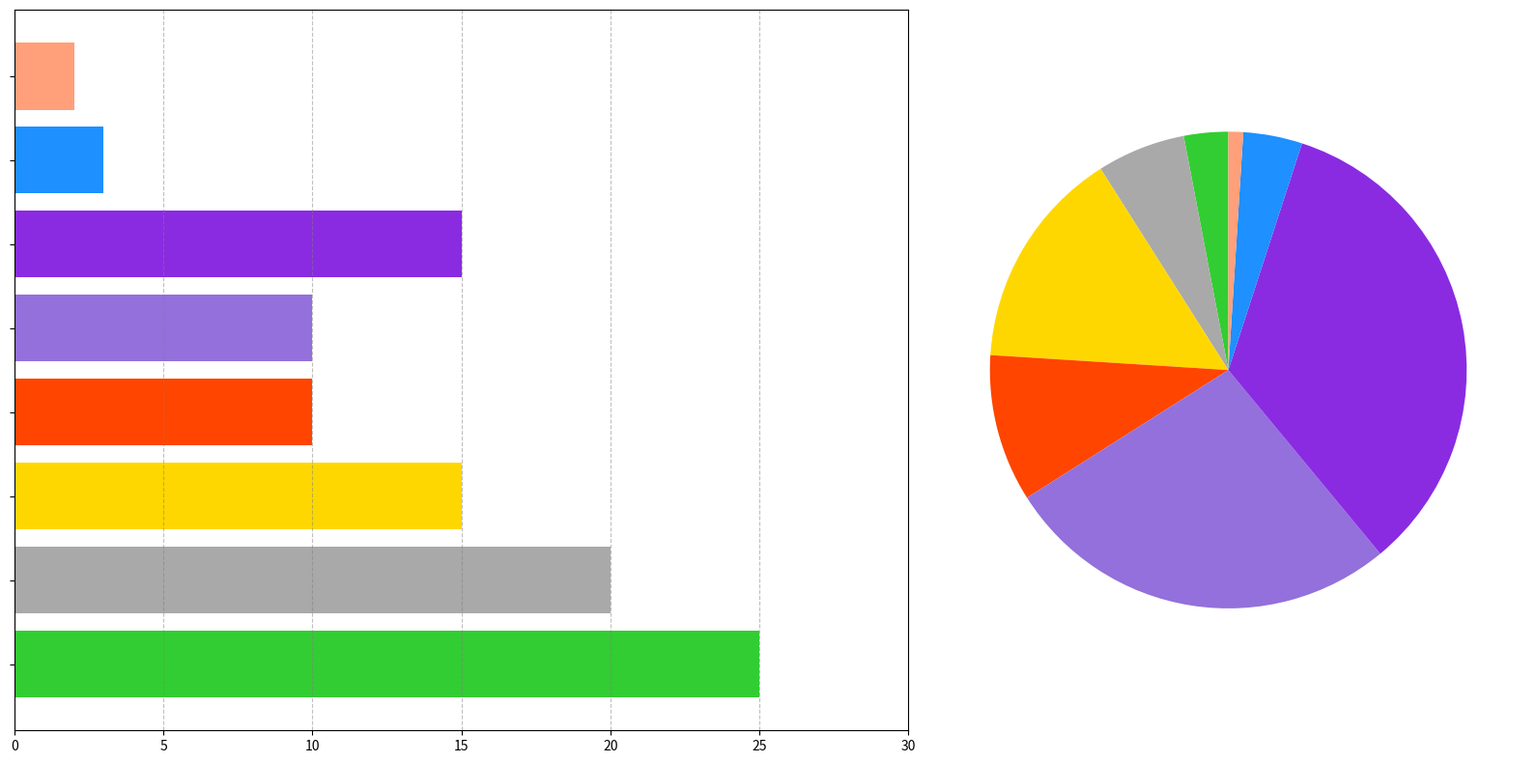

Source code (Python):
import matplotlib.pyplot as plt
import numpy as np

energy_sources = ['Solar', 'Wind', 'Hydropower', 'Nuclear', 'Coal', 'Natural Gas', 'Other Renewables', 'Fusion']
percentages_2050 = [25, 20, 15, 10, 10, 15, 3, 2]
percentages_2020 = [3, 6, 15, 10, 27, 34, 4, 1]

# Manually shuffled list of colors
colors = ['#32CD32', '#A9A9A9', '#FFD700', '#FF4500', '#9370DB', '#8A2BE2', '#1E90FF', '#FFA07A']

fig, axs = plt.subplots(1, 2, figsize=(16, 8), gridspec_kw={'width_ratios': [1.5, 1]})

bars = axs[0].barh(energy_sources, percentages_2050, color=colors)
axs[0].xaxis.grid(True, linestyle='--', which='major', color='grey', alpha=0.5)
axs[0].set_xlim(0, 30)
axs[0].set_yticklabels([])

axs[1].pie(percentages_2020, labels=None, startangle=90, colors=colors)

plt.tight_layout()
plt.show()
